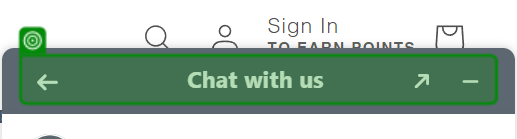
Task: Monitor the prices from various website for Dermalogica
Workflow: Dermalogica_mock

Step 1: check 'Chat with'

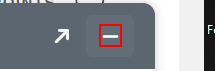
Step 2: click on the icon

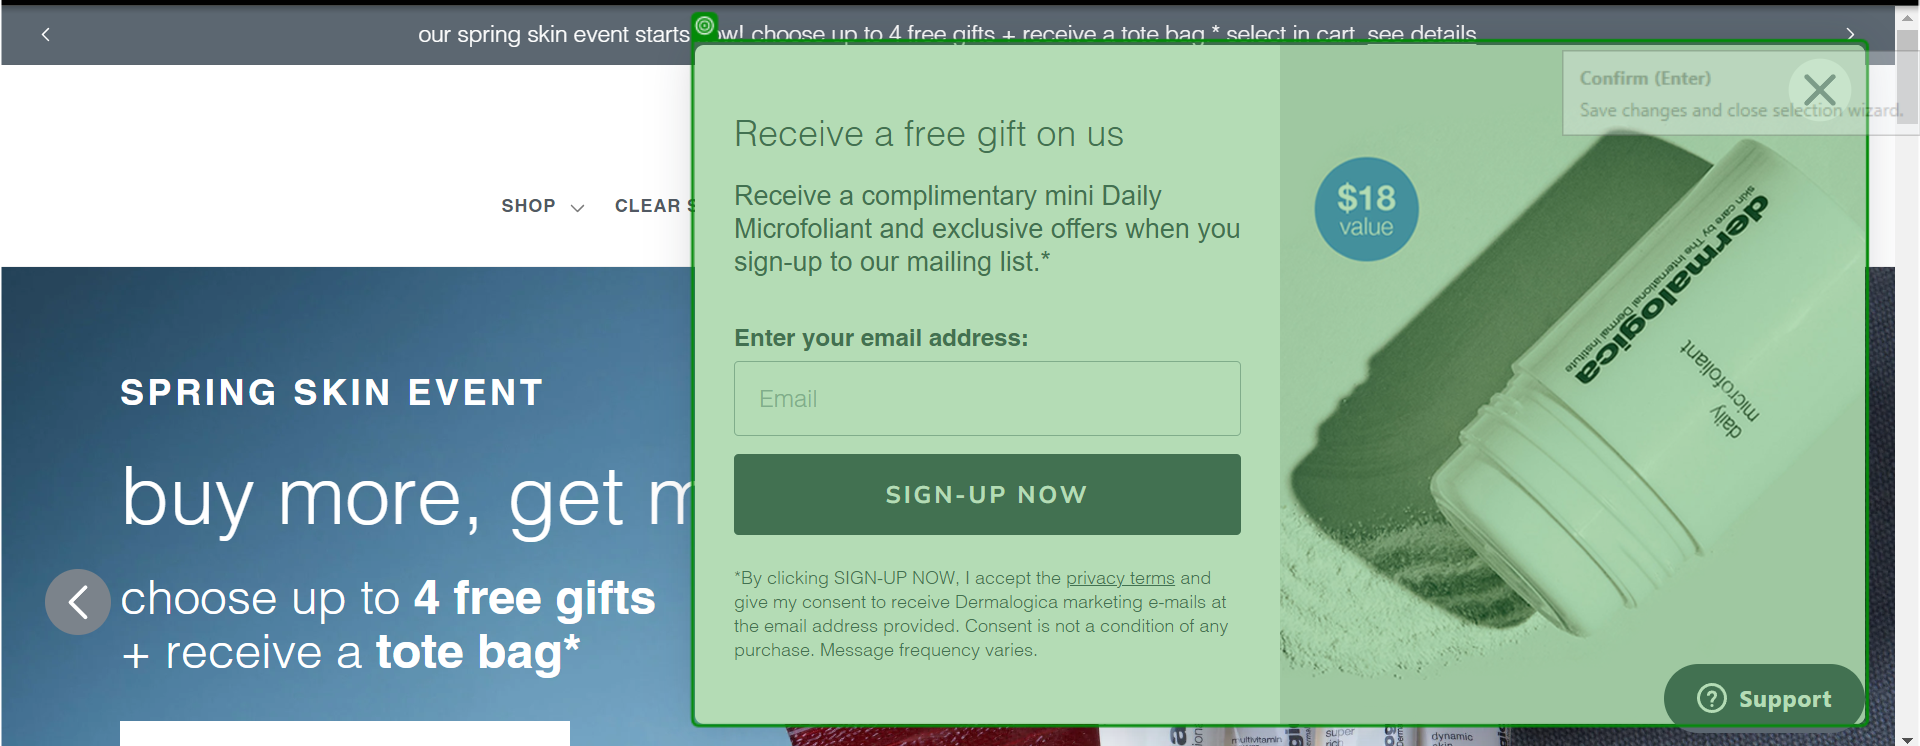
Step 3: check 'Receive a'

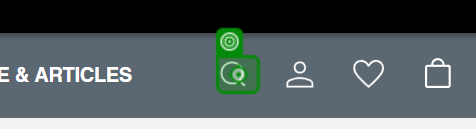
Step 4: click on 'to earn points'

Step 5: type [productName] into 'what are' (no picture)

Step 6: check 'Sorry, nothing' (no picture)

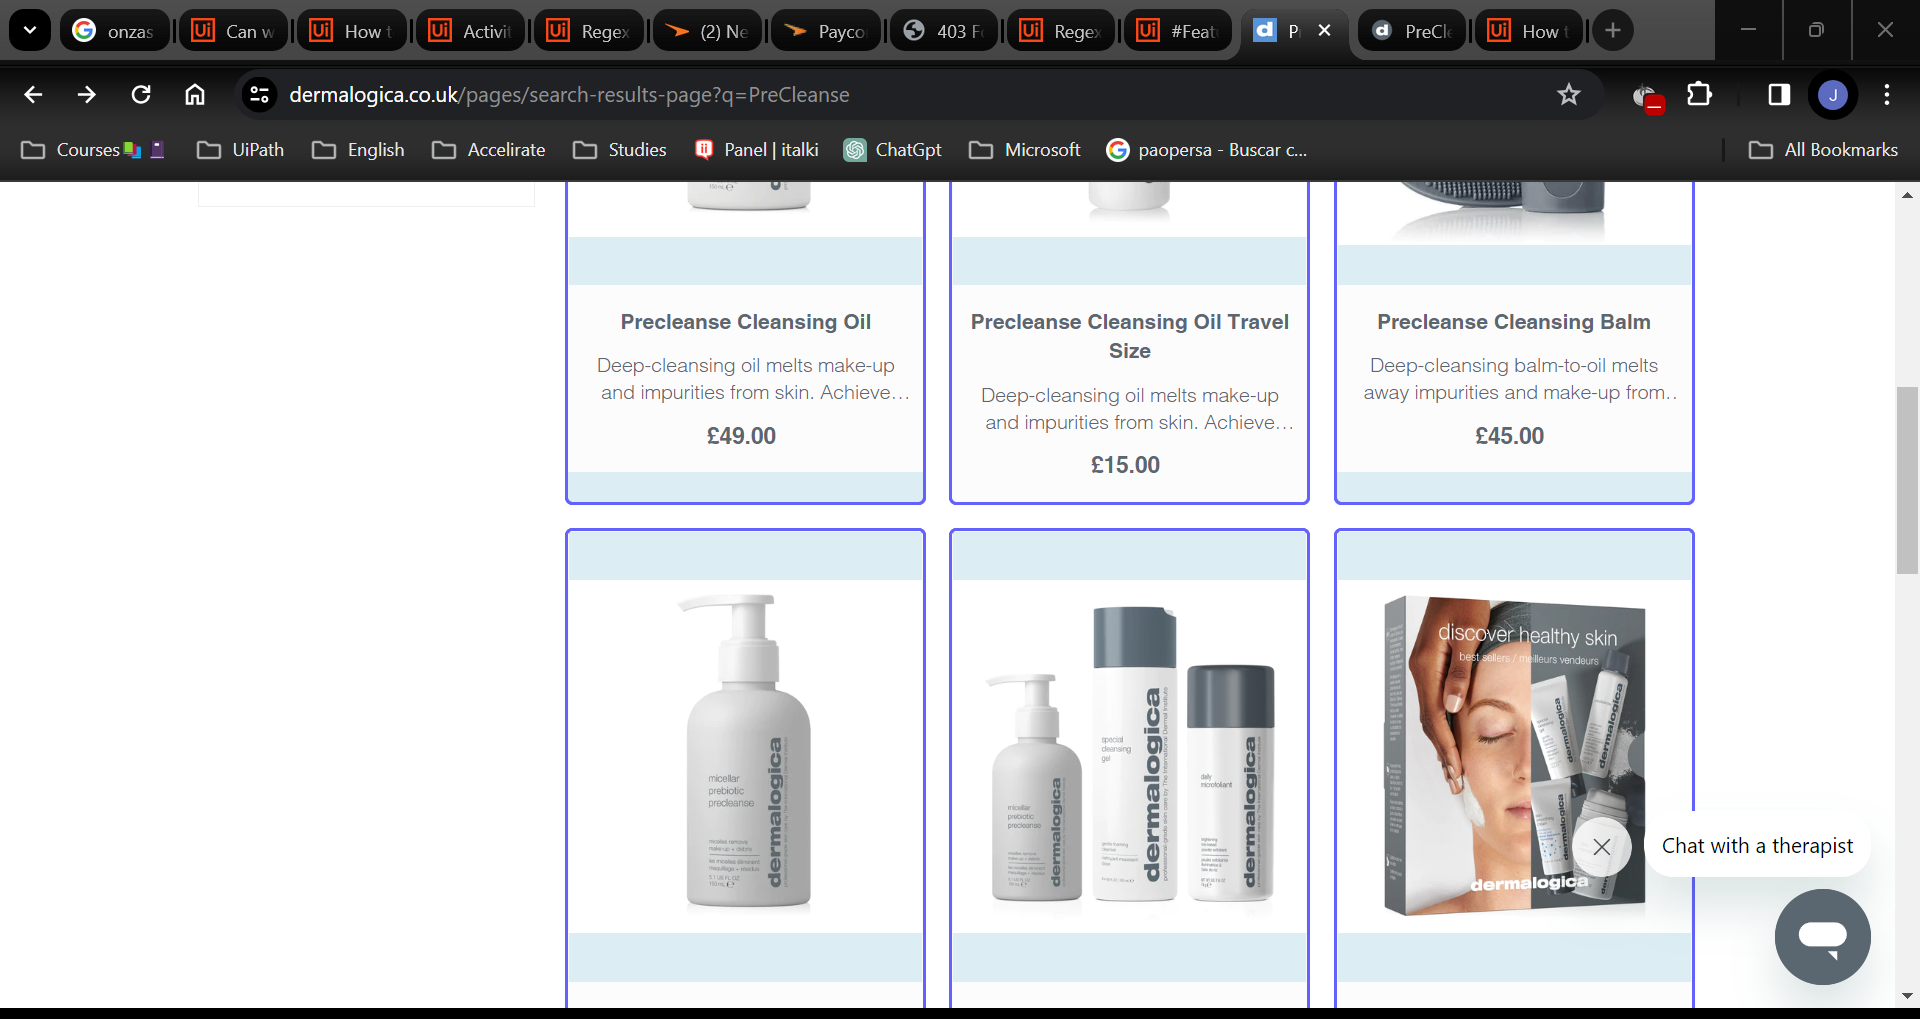
Step 7: For Each UI Element

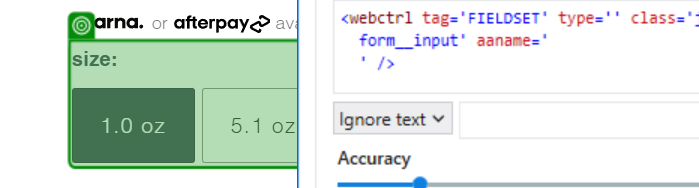
Step 8 [then]: check 'size 150ml'